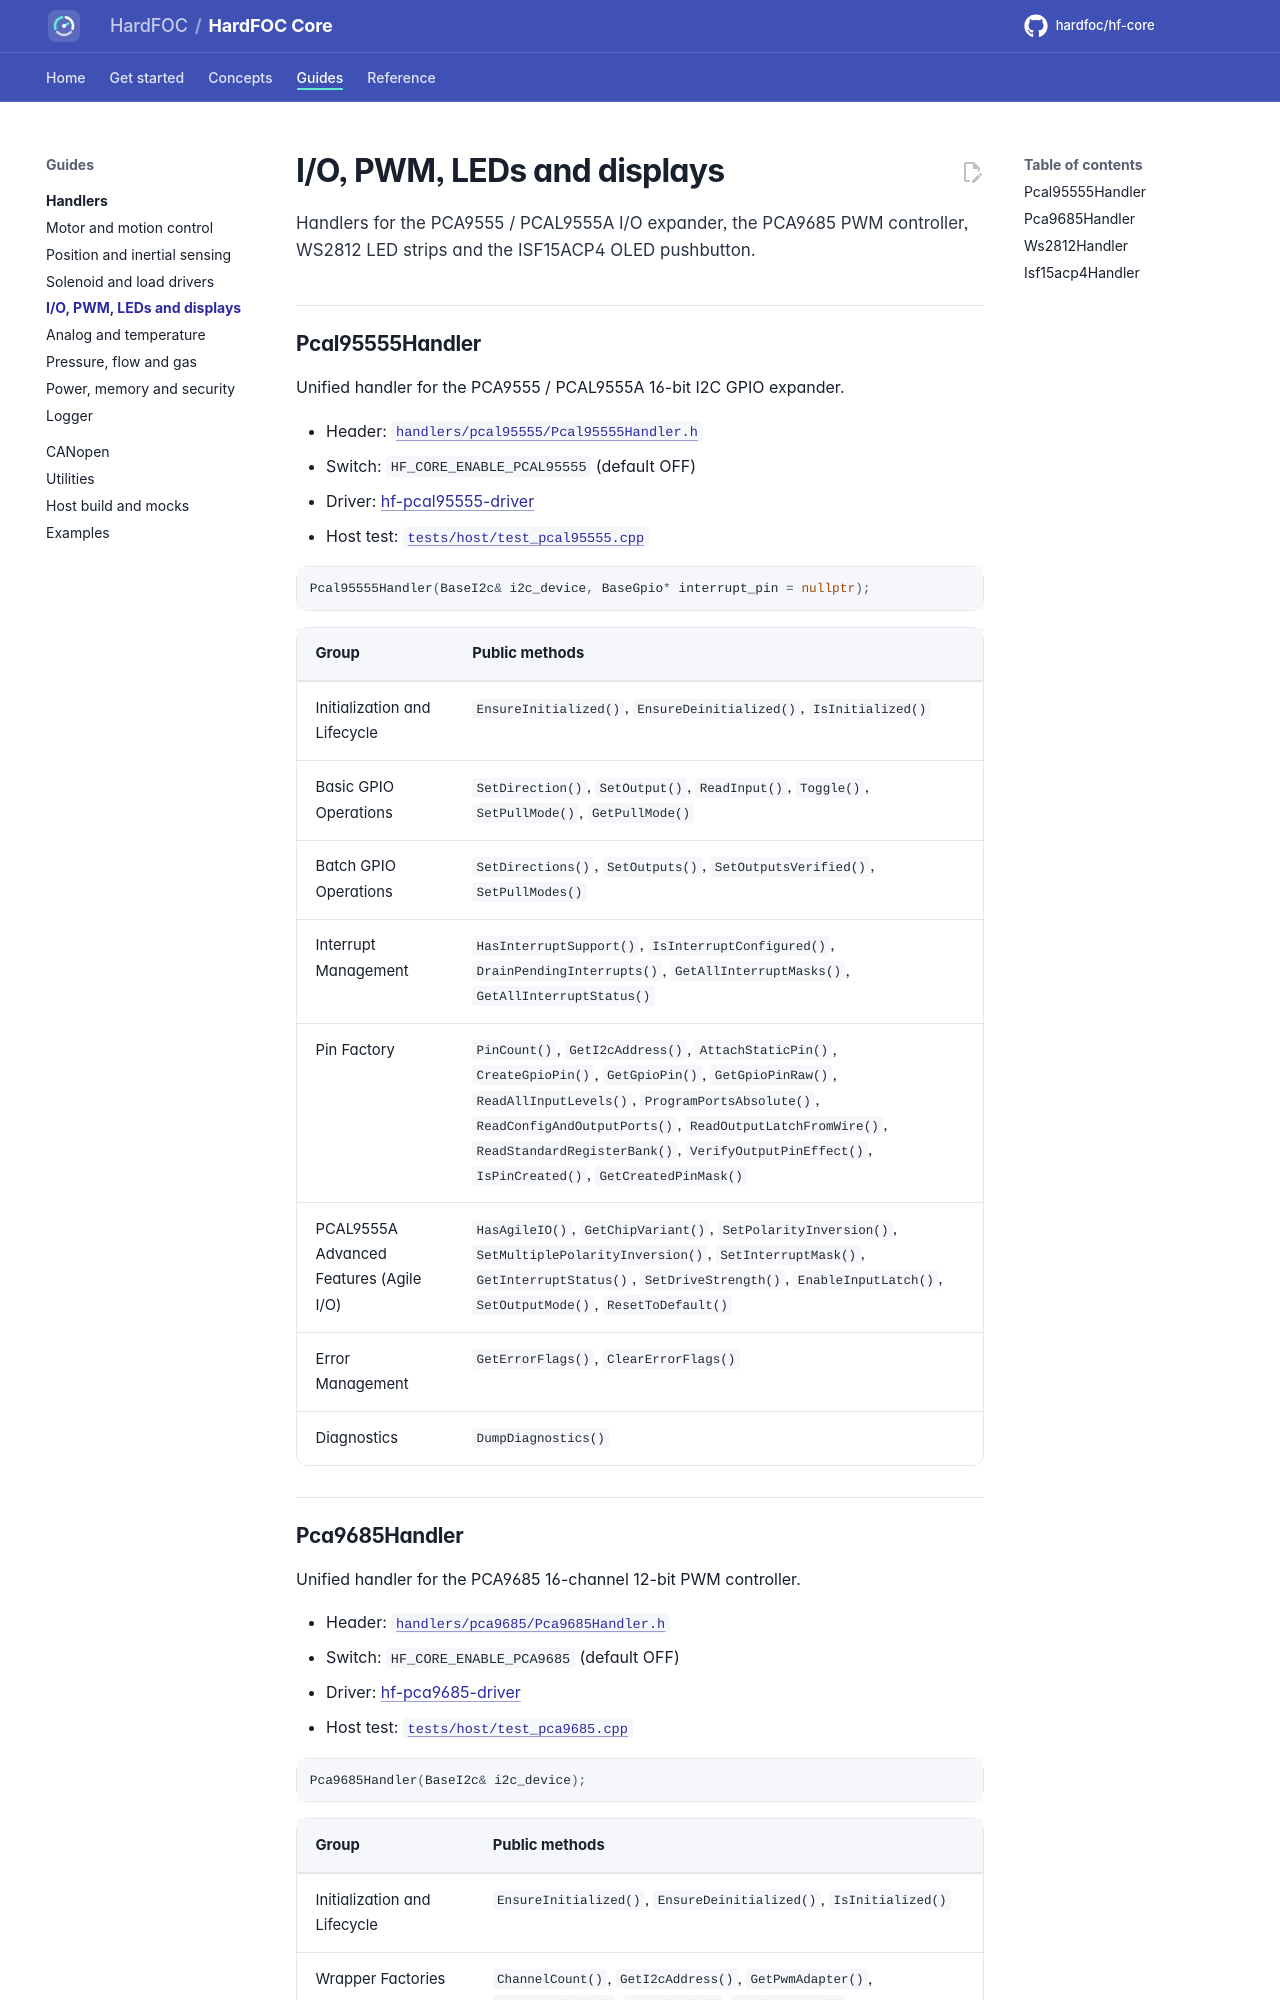

repository: hardfoc/hf-core · page: dev/handlers/io/index.html · generator: mkdocs

# I/O, PWM, LEDs and displays

Handlers for the PCA9555 / PCAL9555A I/O expander, the PCA9685 PWM controller, WS2812 LED strips and the ISF15ACP4
OLED pushbutton.

## Pcal95555Handler

<!-- generated: handler-pcal95555 -->
Unified handler for the PCA9555 / PCAL9555A 16-bit I2C GPIO expander.

- Header: [`handlers/pcal95555/Pcal95555Handler.h`](../../handlers/pcal95555/Pcal95555Handler.h)
- Switch: `HF_CORE_ENABLE_PCAL95555` (default OFF)
- Driver: [hf-pcal95555-driver](https://github.com/hardfoc/hf-pcal95555-driver)
- Host test: [`tests/host/test_pcal95555.cpp`](../../tests/host/test_pcal95555.cpp)

```cpp
Pcal95555Handler(BaseI2c& i2c_device, BaseGpio* interrupt_pin = nullptr);
```

| Group | Public methods |
| --- | --- |
| Initialization and Lifecycle | `EnsureInitialized()`, `EnsureDeinitialized()`, `IsInitialized()` |
| Basic GPIO Operations | `SetDirection()`, `SetOutput()`, `ReadInput()`, `Toggle()`, `SetPullMode()`, `GetPullMode()` |
| Batch GPIO Operations | `SetDirections()`, `SetOutputs()`, `SetOutputsVerified()`, `SetPullModes()` |
| Interrupt Management | `HasInterruptSupport()`, `IsInterruptConfigured()`, `DrainPendingInterrupts()`, `GetAllInterruptMasks()`, `GetAllInterruptStatus()` |
| Pin Factory | `PinCount()`, `GetI2cAddress()`, `AttachStaticPin()`, `CreateGpioPin()`, `GetGpioPin()`, `GetGpioPinRaw()`, `ReadAllInputLevels()`, `ProgramPortsAbsolute()`, `ReadConfigAndOutputPorts()`, `ReadOutputLatchFromWire()`, `ReadStandardRegisterBank()`, `VerifyOutputPinEffect()`, `IsPinCreated()`, `GetCreatedPinMask()` |
| PCAL9555A Advanced Features (Agile I/O) | `HasAgileIO()`, `GetChipVariant()`, `SetPolarityInversion()`, `SetMultiplePolarityInversion()`, `SetInterruptMask()`, `GetInterruptStatus()`, `SetDriveStrength()`, `EnableInputLatch()`, `SetOutputMode()`, `ResetToDefault()` |
| Error Management | `GetErrorFlags()`, `ClearErrorFlags()` |
| Diagnostics | `DumpDiagnostics()` |
<!-- /generated -->
